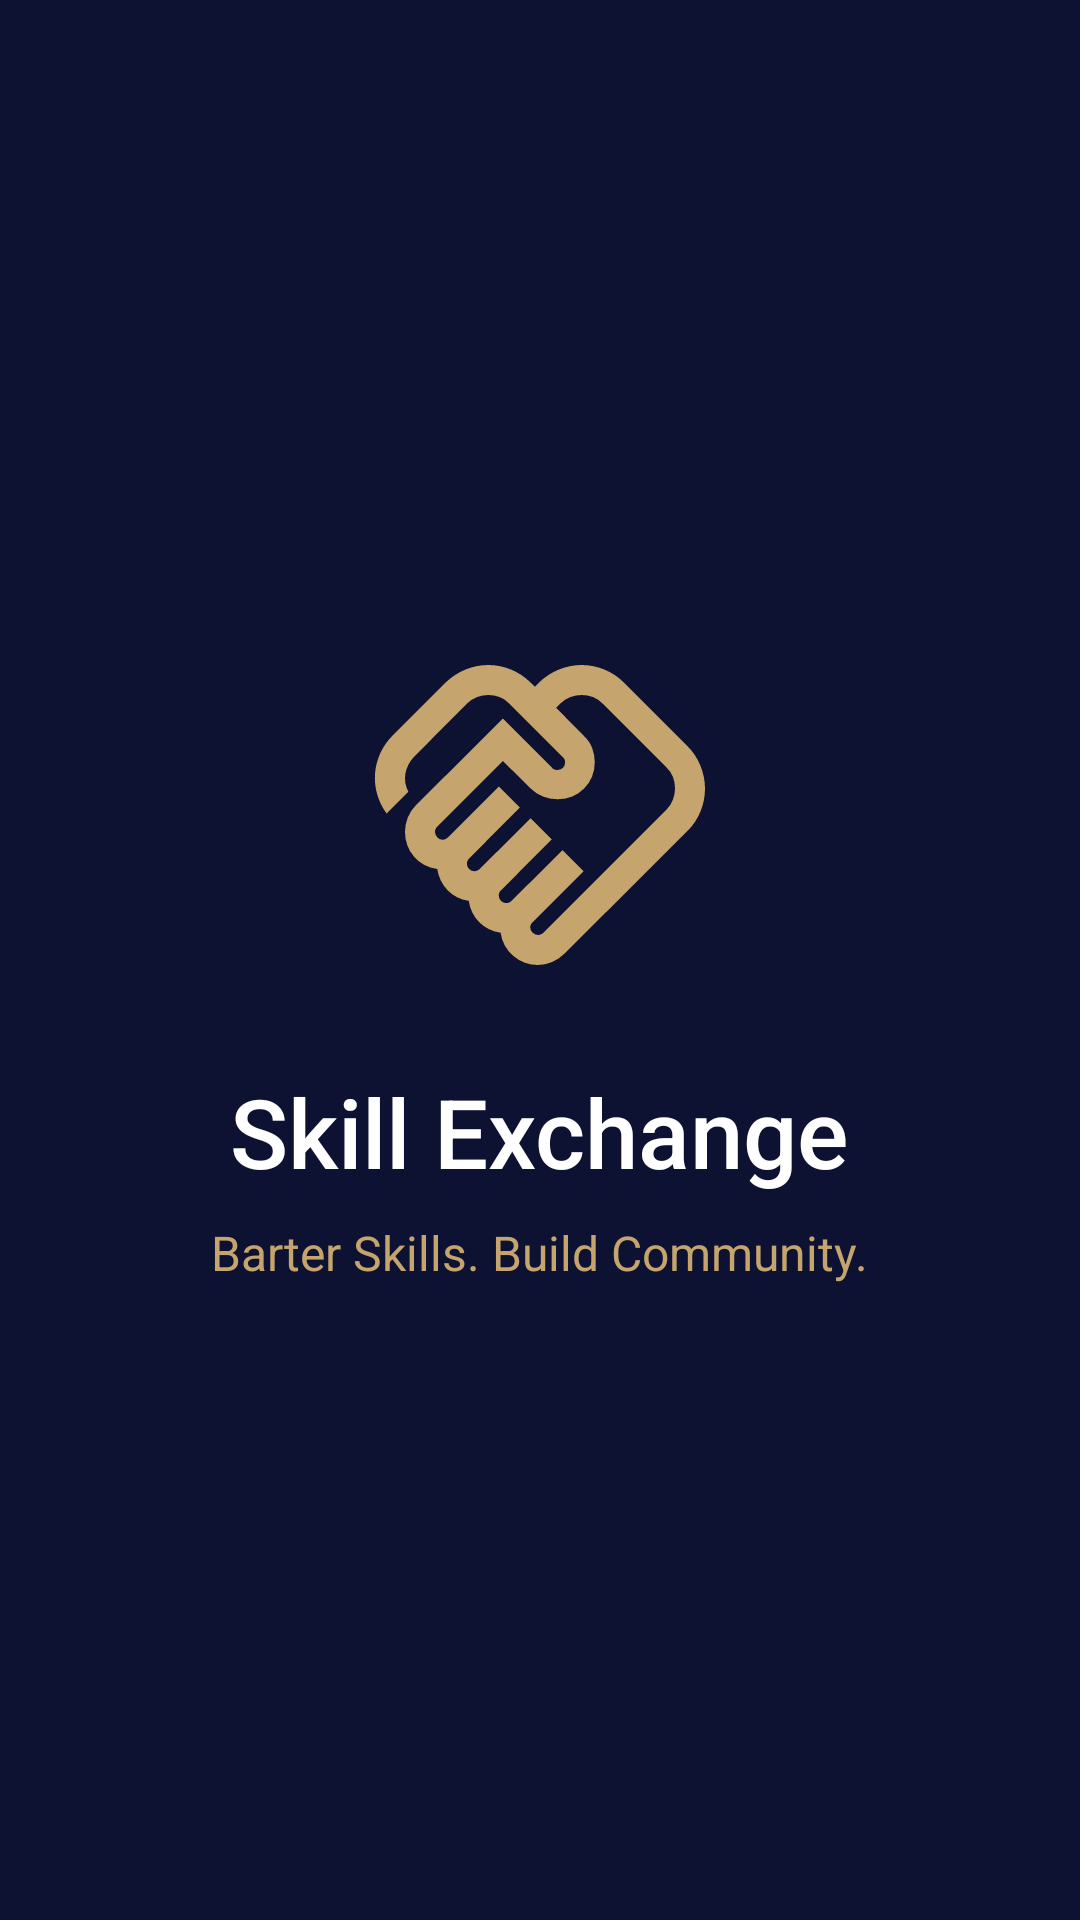

Write the Android layout XML for this screen, with the resource values it uses.
<!-- AndroidManifest.xml: application theme Theme.SkillExchange -->
<!-- res/layout/activity_splash.xml -->
<?xml version="1.0" encoding="utf-8"?>
<LinearLayout xmlns:android="http://schemas.android.com/apk/res/android"
    android:layout_width="match_parent"
    android:layout_height="match_parent"
    android:background="@color/primary_dark"
    android:gravity="center"
    android:orientation="vertical">

    <ImageView
        android:layout_width="120dp"
        android:layout_height="120dp"
        android:src="@drawable/ic_handshake"
        android:contentDescription="@string/app_name" />

    <TextView
        android:layout_width="wrap_content"
        android:layout_height="wrap_content"
        android:layout_marginTop="24dp"
        android:fontFamily="sans-serif-medium"
        android:text="@string/app_name"
        android:textColor="@color/white"
        android:textSize="32sp" />

    <TextView
        android:layout_width="wrap_content"
        android:layout_height="wrap_content"
        android:layout_marginTop="8dp"
        android:text="@string/tagline"
        android:textColor="@color/accent"
        android:textSize="16sp" />

</LinearLayout>
<!-- resources referenced by this layout -->
<resources>
  <color name="accent">@color/muted_gold</color>
  <color name="primary_dark">@color/navy_900</color>
  <color name="white">#FFFFFF</color>
  <!-- drawable ic_handshake (drawable) -->
  <vector xmlns:android="http://schemas.android.com/apk/res/android"
      android:width="24dp"
      android:height="24dp"
      android:viewportWidth="960"
      android:viewportHeight="960">
  
    <path
        android:fillColor="@color/accent"
        android:pathData="M475,800Q479,800 483,798Q487,796 489,794L817,466Q829,454 834.5,439Q840,424 840,409Q840,393 834.5,378.5Q829,364 817,353L647,183Q636,171 621.5,165.5Q607,160 591,160Q576,160 561,165.5Q546,171 534,183L523,194L597,269Q612,283 619,301Q626,319 626,339Q626,381 597.5,409.5Q569,438 527,438Q507,438 488.5,431Q470,424 456,410L381,336L206,511Q203,514 201.5,517.5Q200,521 200,525Q200,533 206,539.5Q212,546 220,546Q224,546 228,544Q232,542 234,540L370,404L426,460L291,596Q288,599 286.5,602.5Q285,606 285,610Q285,618 291,624Q297,630 305,630Q309,630 313,628Q317,626 319,624L455,489L511,545L376,681Q373,683 371.5,687Q370,691 370,695Q370,703 376,709Q382,715 390,715Q394,715 397.5,713.5Q401,712 404,709L540,574L596,630L460,766Q457,769 455.5,772.5Q454,776 454,780Q454,788 460.5,794Q467,800 475,800ZM474,880Q437,880 408.5,855.5Q380,831 375,794Q341,789 318,766Q295,743 290,709Q256,704 233.5,680.5Q211,657 206,624Q168,619 144,591Q120,563 120,525Q120,505 127.5,486.5Q135,468 149,454L381,223L512,354Q514,357 518,358.5Q522,360 526,360Q535,360 541,354.5Q547,349 547,340Q547,336 545.5,332Q544,328 541,326L398,183Q387,171 372.5,165.5Q358,160 342,160Q327,160 312,165.5Q297,171 285,183L144,325Q135,334 129,346Q123,358 121,370Q119,382 121,394.5Q123,407 129,418L71,476Q54,453 46,425.5Q38,398 40,370Q42,342 54,315.5Q66,289 87,268L228,127Q252,104 281.5,92Q311,80 342,80Q373,80 402.5,92Q432,104 455,127L466,138L477,127Q501,104 530.5,92Q560,80 591,80Q622,80 651.5,92Q681,104 704,127L873,296Q896,319 908,349Q920,379 920,410Q920,441 908,470.5Q896,500 873,523L545,850Q531,864 512.5,872Q494,880 474,880Z"/>
  </vector>
  <string name="app_name">Skill Exchange</string>
  <string name="tagline">Barter Skills. Build Community.</string>
  <style name="Theme.SkillExchange" parent="Theme.Material3.DayNight.NoActionBar">
  
          
          <item name="colorPrimary">@color/primary</item>
          <item name="colorOnPrimary">@color/white</item>
          <item name="colorPrimaryContainer">@color/primary_dark</item>
          <item name="colorOnPrimaryContainer">@color/white</item>
  
          
          <item name="colorSecondary">@color/accent</item>
          <item name="colorOnSecondary">@color/white</item>
  
          
          <item name="android:statusBarColor">@color/primary_dark</item>
  
          
          <item name="android:windowBackground">@color/background</item>
      </style>
  <color name="muted_gold">#C5A46D</color>
  <color name="navy_900">#0D1233</color>
  <color name="primary">@color/navy_700</color>
  <color name="background">@color/white</color>
  <color name="navy_700">#1A237E</color>
</resources>
